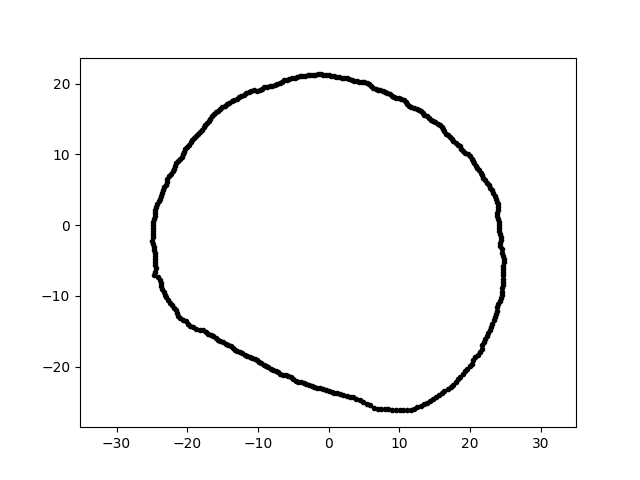

The table this chart was drawn from, first rows:
1.297750084340401665e-15, 2.119386724799257848e+01, 4.000000000000000000e+00
-4.315659888678653666e-15, -2.349335820299852884e+01, 4.000000000000000000e+00
2.408001023686630404e+01, -4.203181421566465903e-01, 4.000000000000000000e+00
-2.448649728172621565e+01, 2.573634571130905879e+00, 4.000000000000000000e+00
-2.456753151830678306e+01, -5.671861562051745409e+00, 4.000000000000000000e+00
-2.000806393074727740e+00, -2.286932172054338608e+01, 4.000000000000000000e+00
-1.491509751393093719e+00, 2.132958317330400178e+01, 4.000000000000000000e+00
-1.083591935079364532e+01, -1.876836286229334050e+01, 4.000000000000000000e+00
1.895421697386338877e+01, -2.105079057996061564e+01, 4.000000000000000000e+00
-1.915940606072137342e+01, -1.443764803462061508e+01, 4.000000000000000000e+00
-3.725358060385747017e+00, 2.112755543943198333e+01, 4.000000000000000000e+00
2.471179010864391046e+01, -8.029347335471925362e+00, 4.000000000000000000e+00
-1.334421244751155733e+01, 1.770836802707282587e+01, 4.000000000000000000e+00
-2.470264316459716269e+01, -3.033103194106195666e+00, 4.000000000000000000e+00
-2.499134202907443125e+01, -2.186459113842969870e+00, 4.000000000000000000e+00
2.426745861546118022e+01, -2.979669250328803365e+00, 4.000000000000000000e+00
6.313297994673488844e+00, 1.943033330348813692e+01, 4.000000000000000000e+00
2.389880583393938096e+01, 2.934404380424021408e+00, 4.000000000000000000e+00
2.419939080231994666e+01, -1.077426295218438845e+01, 4.000000000000000000e+00
-1.902603511956480631e+01, 1.235565167508789841e+01, 4.000000000000000000e+00
-1.988722935078027021e+01, -1.392518790552174046e+01, 4.000000000000000000e+00
1.385225738360574255e+01, 1.538449040886762731e+01, 4.000000000000000000e+00
2.140071689589254689e+01, -1.795733365427283346e+01, 4.000000000000000000e+00
4.367813237202547327e+00, -2.477109980363243480e+01, 4.000000000000000000e+00
-2.460290291277435415e+01, -4.338155587273003100e+00, 4.000000000000000000e+00
-1.607408497296049843e+00, -2.298701245803355420e+01, 4.000000000000000000e+00
2.350747917537720966e+01, -1.303040848374905458e+01, 4.000000000000000000e+00
-4.074059287932741968e-01, -2.334027002871060574e+01, 4.000000000000000000e+00
2.461068302687863962e+01, -8.474137748073596654e+00, 4.000000000000000000e+00
-1.300708335842196561e+01, 1.790271437259346854e+01, 4.000000000000000000e+00
5.716725927134976182e+00, 1.993659256977032967e+01, 4.000000000000000000e+00
2.434501393362562638e+01, -2.129912732572907696e+00, 4.000000000000000000e+00
-2.011059694600095682e+01, -1.356476891886293501e+01, 4.000000000000000000e+00
2.308450065619772928e+01, 4.906762087350758250e+00, 4.000000000000000000e+00
1.761345042157789464e+01, -2.254418848114627139e+01, 4.000000000000000000e+00
2.326385938838616951e+01, 4.522036179650918086e+00, 4.000000000000000000e+00
-2.351150315858502182e+01, -9.025220472202374111e+00, 4.000000000000000000e+00
-2.359386092445952343e+01, 4.586181980248782430e+00, 4.000000000000000000e+00
-4.682559797647610544e+00, -2.202971181344623730e+01, 4.000000000000000000e+00
1.414223894627653699e+01, 1.516569453567939618e+01, 4.000000000000000000e+00
-2.044433639762642585e+01, 1.041690969261591881e+01, 4.000000000000000000e+00
2.101437677887886490e+00, -2.401954256925196418e+01, 4.000000000000000000e+00
-5.344022800162020026e+00, -2.143370475527066077e+01, 4.000000000000000000e+00
-2.026705128357506425e+01, 1.077618231944373761e+01, 4.000000000000000000e+00
-5.702412554941211020e+00, -2.128169338075926120e+01, 4.000000000000000000e+00
-2.410547942519297493e+01, -7.369784651551966270e+00, 4.000000000000000000e+00
2.468507673539705394e+01, -6.614346376349932832e+00, 4.000000000000000000e+00
2.449068825711064079e+01, -9.894880344625816448e+00, 4.000000000000000000e+00
-8.530764518630977733e+00, -2.009722177350210970e+01, 4.000000000000000000e+00
4.125877968397587137e-01, -2.363713905026986239e+01, 4.000000000000000000e+00
-2.260505827481515695e+01, 6.911059870771963709e+00, 4.000000000000000000e+00
8.627635485221055944e+00, 1.850202400569039796e+01, 4.000000000000000000e+00
-1.999776226284954106e+01, 1.108494063109811201e+01, 4.000000000000000000e+00
-2.207116512625823290e+01, 7.599711610446588494e+00, 4.000000000000000000e+00
1.058736416349175258e+01, -2.620464585338925900e+01, 4.000000000000000000e+00
-2.461295584052926344e+01, -5.231645265998994709e+00, 4.000000000000000000e+00
3.424235836310422609e+00, -2.436470399198614700e+01, 4.000000000000000000e+00
-1.745132767338303736e+01, 1.413180650795975524e+01, 4.000000000000000000e+00
1.541348897787577776e+01, 1.437331100188572997e+01, 4.000000000000000000e+00
1.114765857958108164e+01, 1.716588887526394558e+01, 4.000000000000000000e+00
-1.950867421331254548e+01, 1.172199406421798606e+01, 4.000000000000000000e+00
... 299 more rows
